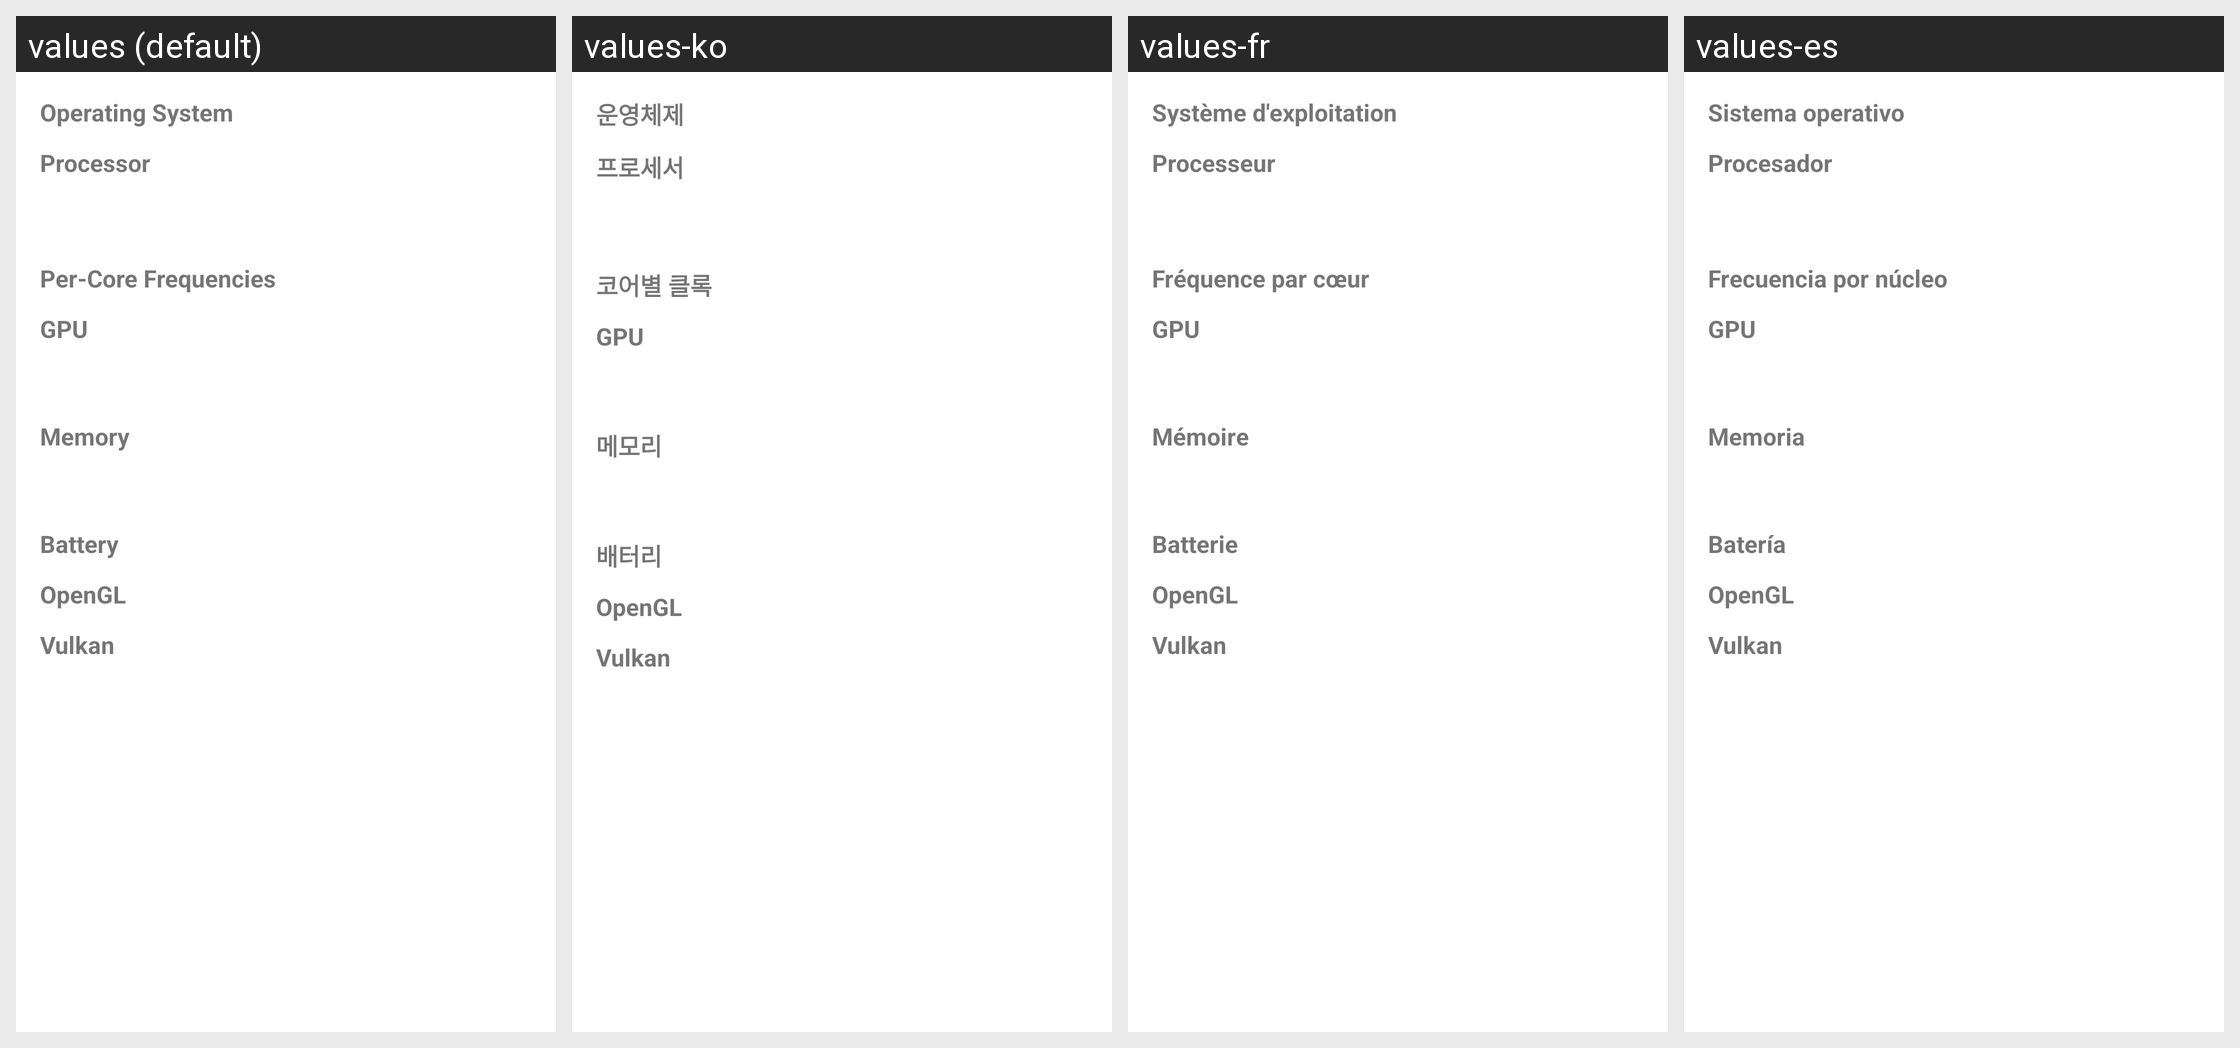

The Android screen above is rendered under several locales of the same app. Produce the string resources it draws, with the default and per-locale values.
Android screen res/layout/device_fragment.xml rendered under 4 locales, left to right: values (default), values-ko, values-fr, values-es. Device: Nexus 5 (rendered at 1080×1920; each locale shown at half size, 540×960, under a caption strip naming it); theme Theme.MaterialComponents.DayNight.NoActionBar.
Other locales in the repository, not shown: values-ar, values-de, values-in, values-it, values-ja, values-pl, values-pt, values-ru, values-th, values-tr, values-vi, values-zh.
Strings drawn on this screen, with the default value and each locale's value (text and hints the layout hard-codes, and strings that could not be matched under every locale, appear in the picture but are not listed):

device_os
  values: Operating System
  values-ko: 운영체제
  values-fr: Système d'exploitation
  values-es: Sistema operativo

device_cpu
  values: Processor
  values-ko: 프로세서
  values-fr: Processeur
  values-es: Procesador

device_cpu_per_core
  values: Per-Core Frequencies
  values-ko: 코어별 클록
  values-fr: Fréquence par cœur
  values-es: Frecuencia por núcleo

device_gpu
  values: GPU
  values-ko: GPU
  values-fr: GPU
  values-es: GPU

device_ram
  values: Memory
  values-ko: 메모리
  values-fr: Mémoire
  values-es: Memoria

device_battery
  values: Battery
  values-ko: 배터리
  values-fr: Batterie
  values-es: Batería

device_opengl
  values: OpenGL
  values-ko: OpenGL
  values-fr: OpenGL
  values-es: OpenGL

device_vulkan
  values: Vulkan
  values-ko: Vulkan
  values-fr: Vulkan
  values-es: Vulkan
